Run: headless pygame with SDL's dummy video driver; simulated clock (each Clock.tick advances the game by its frame time, no real sleeping); random seed 0; keys injected as events and as key.get_pressed() state; no mouse input.
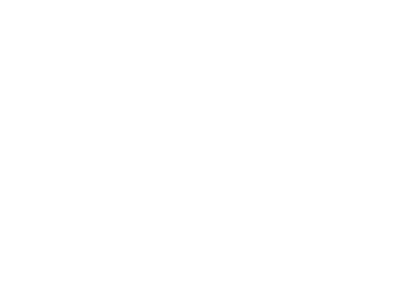
Frame 1 of 4 · flips 1–60 · no input
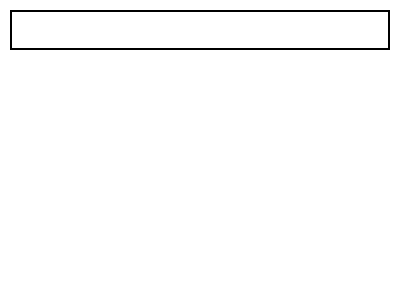
Frame 2 of 4 · flips 61–180 · tapped SPACE, RETURN · held RIGHT (→), D
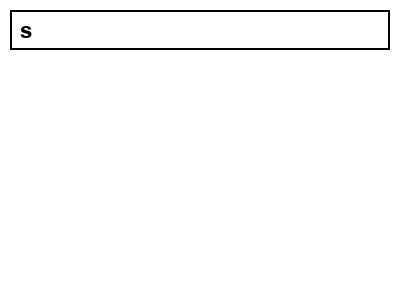
Frame 3 of 4 · flips 181–300 · held DOWN (↓), S
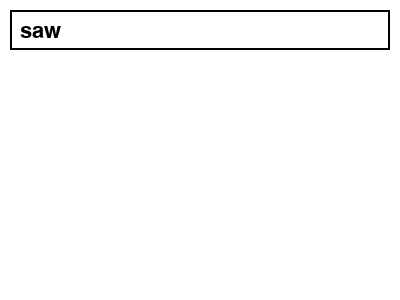
Frame 4 of 4 · flips 301–420 · held LEFT (←), A, UP (↑), W

The pygame program that drew these frames:

import pygame

pygame.init()
screen = pygame.display.set_mode((400, 300))
clock = pygame.time.Clock()
font = pygame.font.Font(None, 32)

input_text = ""
input_active = False

while True:
    for event in pygame.event.get():
        if event.type == pygame.QUIT:
            pygame.quit()
            quit()
        elif event.type == pygame.KEYDOWN:
            if event.key == pygame.K_RETURN:
                input_active = not input_active
            elif event.key == pygame.K_BACKSPACE:
                input_text = input_text[:-1]
            else:
                if input_active:
                    input_text += event.unicode

    screen.fill((255, 255, 255))
    
    if input_active:
        pygame.draw.rect(screen, (0, 0, 0), (10, 10, 380, 40), 2)

    text_surface = font.render(input_text, True, (0, 0, 0))
    screen.blit(text_surface, (20, 20))

    pygame.display.update()
    clock.tick(30)
